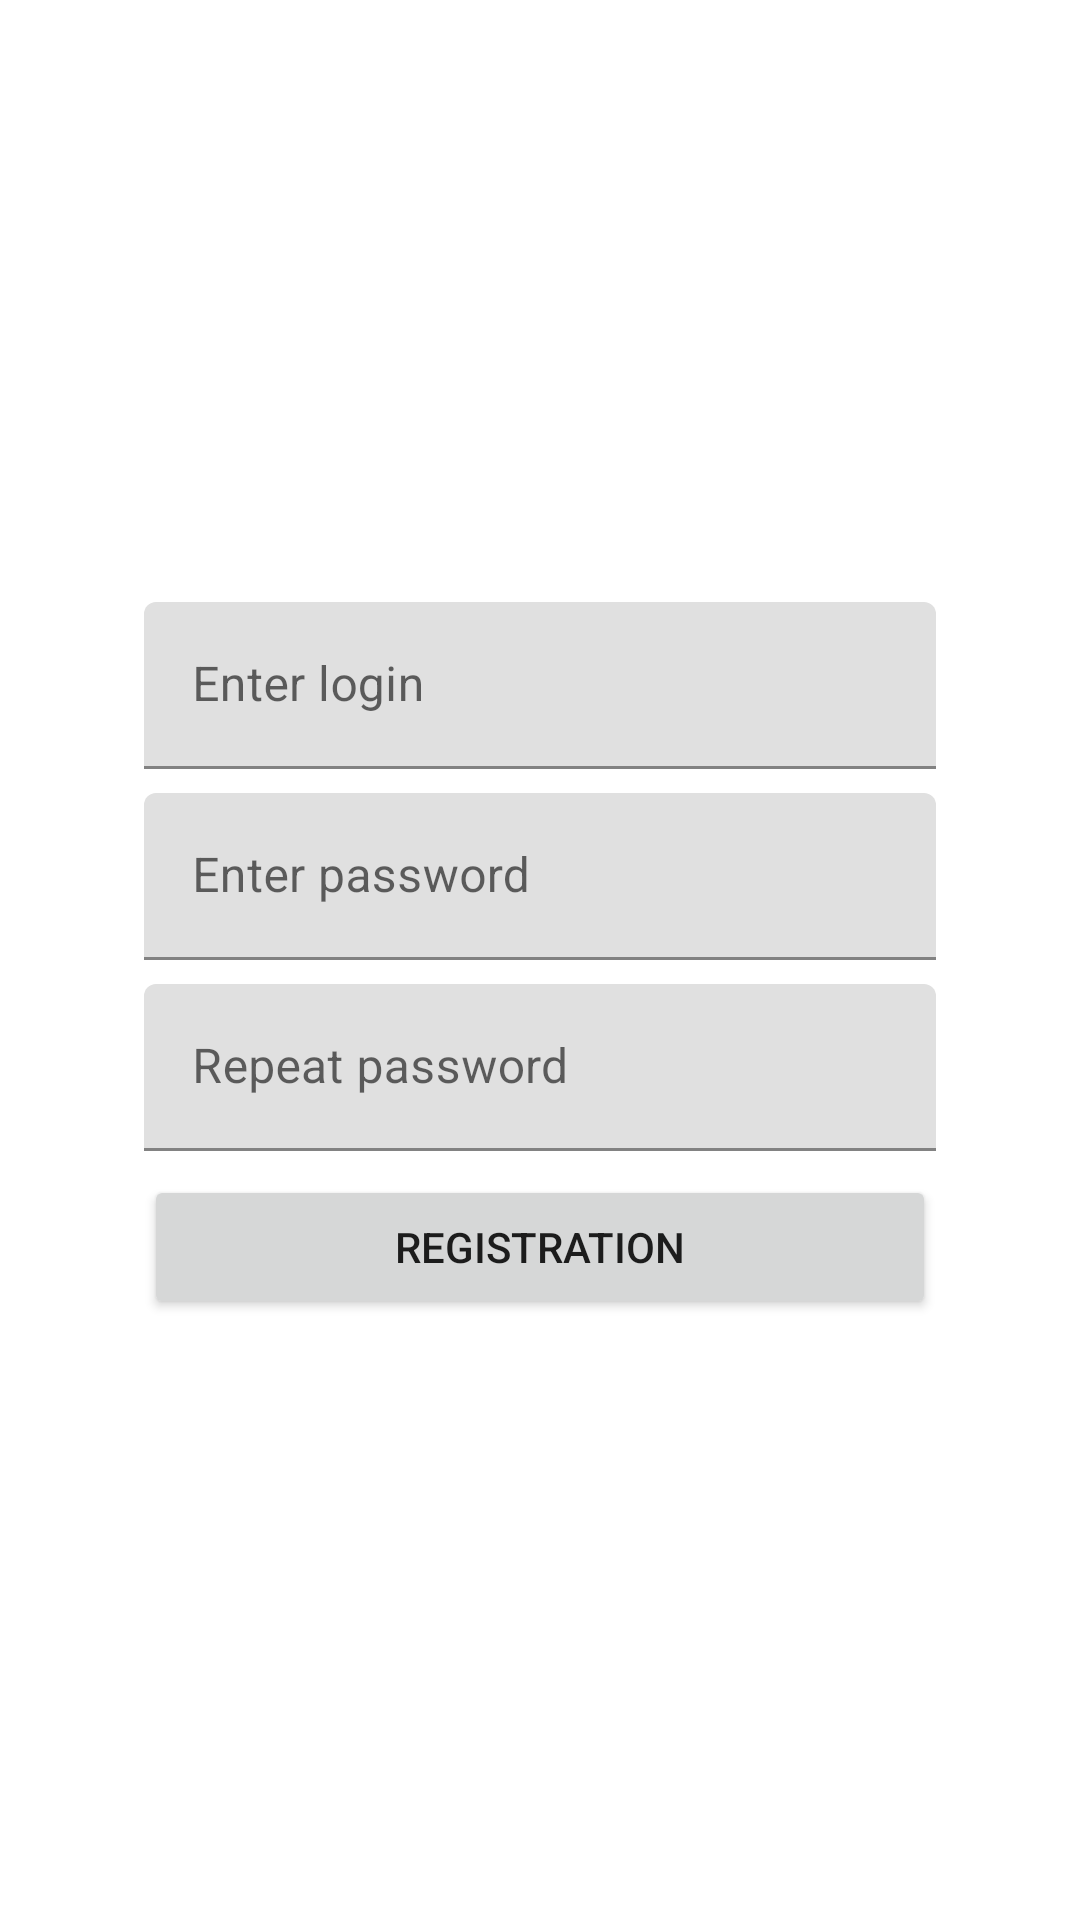

Write the Android layout XML for this screen, with the resource values it uses.
<!-- AndroidManifest.xml: application theme Theme.HW10posts -->
<!-- res/layout/activity_registration.xml -->
<?xml version="1.0" encoding="utf-8"?>
<androidx.constraintlayout.widget.ConstraintLayout xmlns:android="http://schemas.android.com/apk/res/android"
    xmlns:app="http://schemas.android.com/apk/res-auto"
    xmlns:tools="http://schemas.android.com/tools"
    android:layout_width="match_parent"
    android:layout_height="match_parent"
    android:padding="48dp"
    tools:context=".RegistrationActivity">

    <com.google.android.material.textfield.TextInputLayout
        android:id="@+id/til_registration_login"
        android:layout_width="0dp"
        android:layout_height="wrap_content"
        android:hint="@string/enter_login"
        app:layout_constraintBottom_toTopOf="@+id/til_registration_password"
        app:layout_constraintEnd_toEndOf="parent"
        app:layout_constraintStart_toStartOf="parent"
        app:layout_constraintTop_toTopOf="parent"
        app:layout_constraintVertical_chainStyle="packed">

        <com.google.android.material.textfield.TextInputEditText
            android:id="@+id/edt_registration_login"
            android:layout_width="match_parent"
            android:layout_height="wrap_content"
            android:layout_marginBottom="8dp"
            android:inputType="text" />

    </com.google.android.material.textfield.TextInputLayout>

    <com.google.android.material.textfield.TextInputLayout
        android:id="@+id/til_registration_password"
        android:layout_width="0dp"
        android:layout_height="wrap_content"
        android:layout_marginBottom="8dp"
        android:hint="@string/enter_password"
        app:layout_constraintBottom_toTopOf="@+id/til_registration_repeat_password"
        app:layout_constraintEnd_toEndOf="parent"
        app:layout_constraintHorizontal_bias="0.5"
        app:layout_constraintStart_toStartOf="parent"
        app:layout_constraintTop_toBottomOf="@+id/til_registration_login">

        <com.google.android.material.textfield.TextInputEditText
            android:id="@+id/edt_registration_password"
            android:layout_width="match_parent"
            android:layout_height="wrap_content"
            android:inputType="textPassword" />
    </com.google.android.material.textfield.TextInputLayout>

    <com.google.android.material.textfield.TextInputLayout
        android:id="@+id/til_registration_repeat_password"
        android:layout_width="0dp"
        android:layout_height="wrap_content"
        android:layout_marginBottom="8dp"
        android:hint="@string/repeat_password"
        app:layout_constraintBottom_toTopOf="@+id/btn_register"
        app:layout_constraintEnd_toEndOf="parent"
        app:layout_constraintHorizontal_bias="0.5"
        app:layout_constraintStart_toStartOf="parent"
        app:layout_constraintTop_toBottomOf="@+id/til_registration_password">

        <com.google.android.material.textfield.TextInputEditText
            android:id="@+id/edt_registration_repeat_password"
            android:layout_width="match_parent"
            android:layout_height="wrap_content"
            android:inputType="textPassword" />
    </com.google.android.material.textfield.TextInputLayout>

    <Button
        android:id="@+id/btn_register"
        android:layout_width="match_parent"
        android:layout_height="wrap_content"
        android:text="@string/registration"
        app:layout_constraintBottom_toBottomOf="parent"
        app:layout_constraintEnd_toEndOf="parent"
        app:layout_constraintStart_toStartOf="parent"
        app:layout_constraintTop_toBottomOf="@+id/til_registration_repeat_password" />
</androidx.constraintlayout.widget.ConstraintLayout>
<!-- resources referenced by this layout -->
<resources>
  <string name="enter_login">Enter login</string>
  <string name="enter_password">Enter password</string>
  <string name="registration">registration</string>
  <string name="repeat_password">Repeat password</string>
  <style name="Theme.HW10posts" parent="Theme.MaterialComponents.DayNight.DarkActionBar">
          
          <item name="colorPrimary">@color/purple_500</item>
          <item name="colorPrimaryVariant">@color/purple_700</item>
          <item name="colorOnPrimary">@color/white</item>
          
          <item name="colorSecondary">@color/teal_200</item>
          <item name="colorSecondaryVariant">@color/teal_700</item>
          <item name="colorOnSecondary">@color/black</item>
          
          <item name="android:statusBarColor" tools:targetApi="l">?attr/colorPrimaryVariant</item>
          
      </style>
  <color name="purple_500">#FF6200EE</color>
  <color name="purple_700">#FF3700B3</color>
  <color name="white">#FFFFFFFF</color>
  <color name="teal_200">#FF03DAC5</color>
  <color name="teal_700">#FF018786</color>
  <color name="black">#FF000000</color>
</resources>
